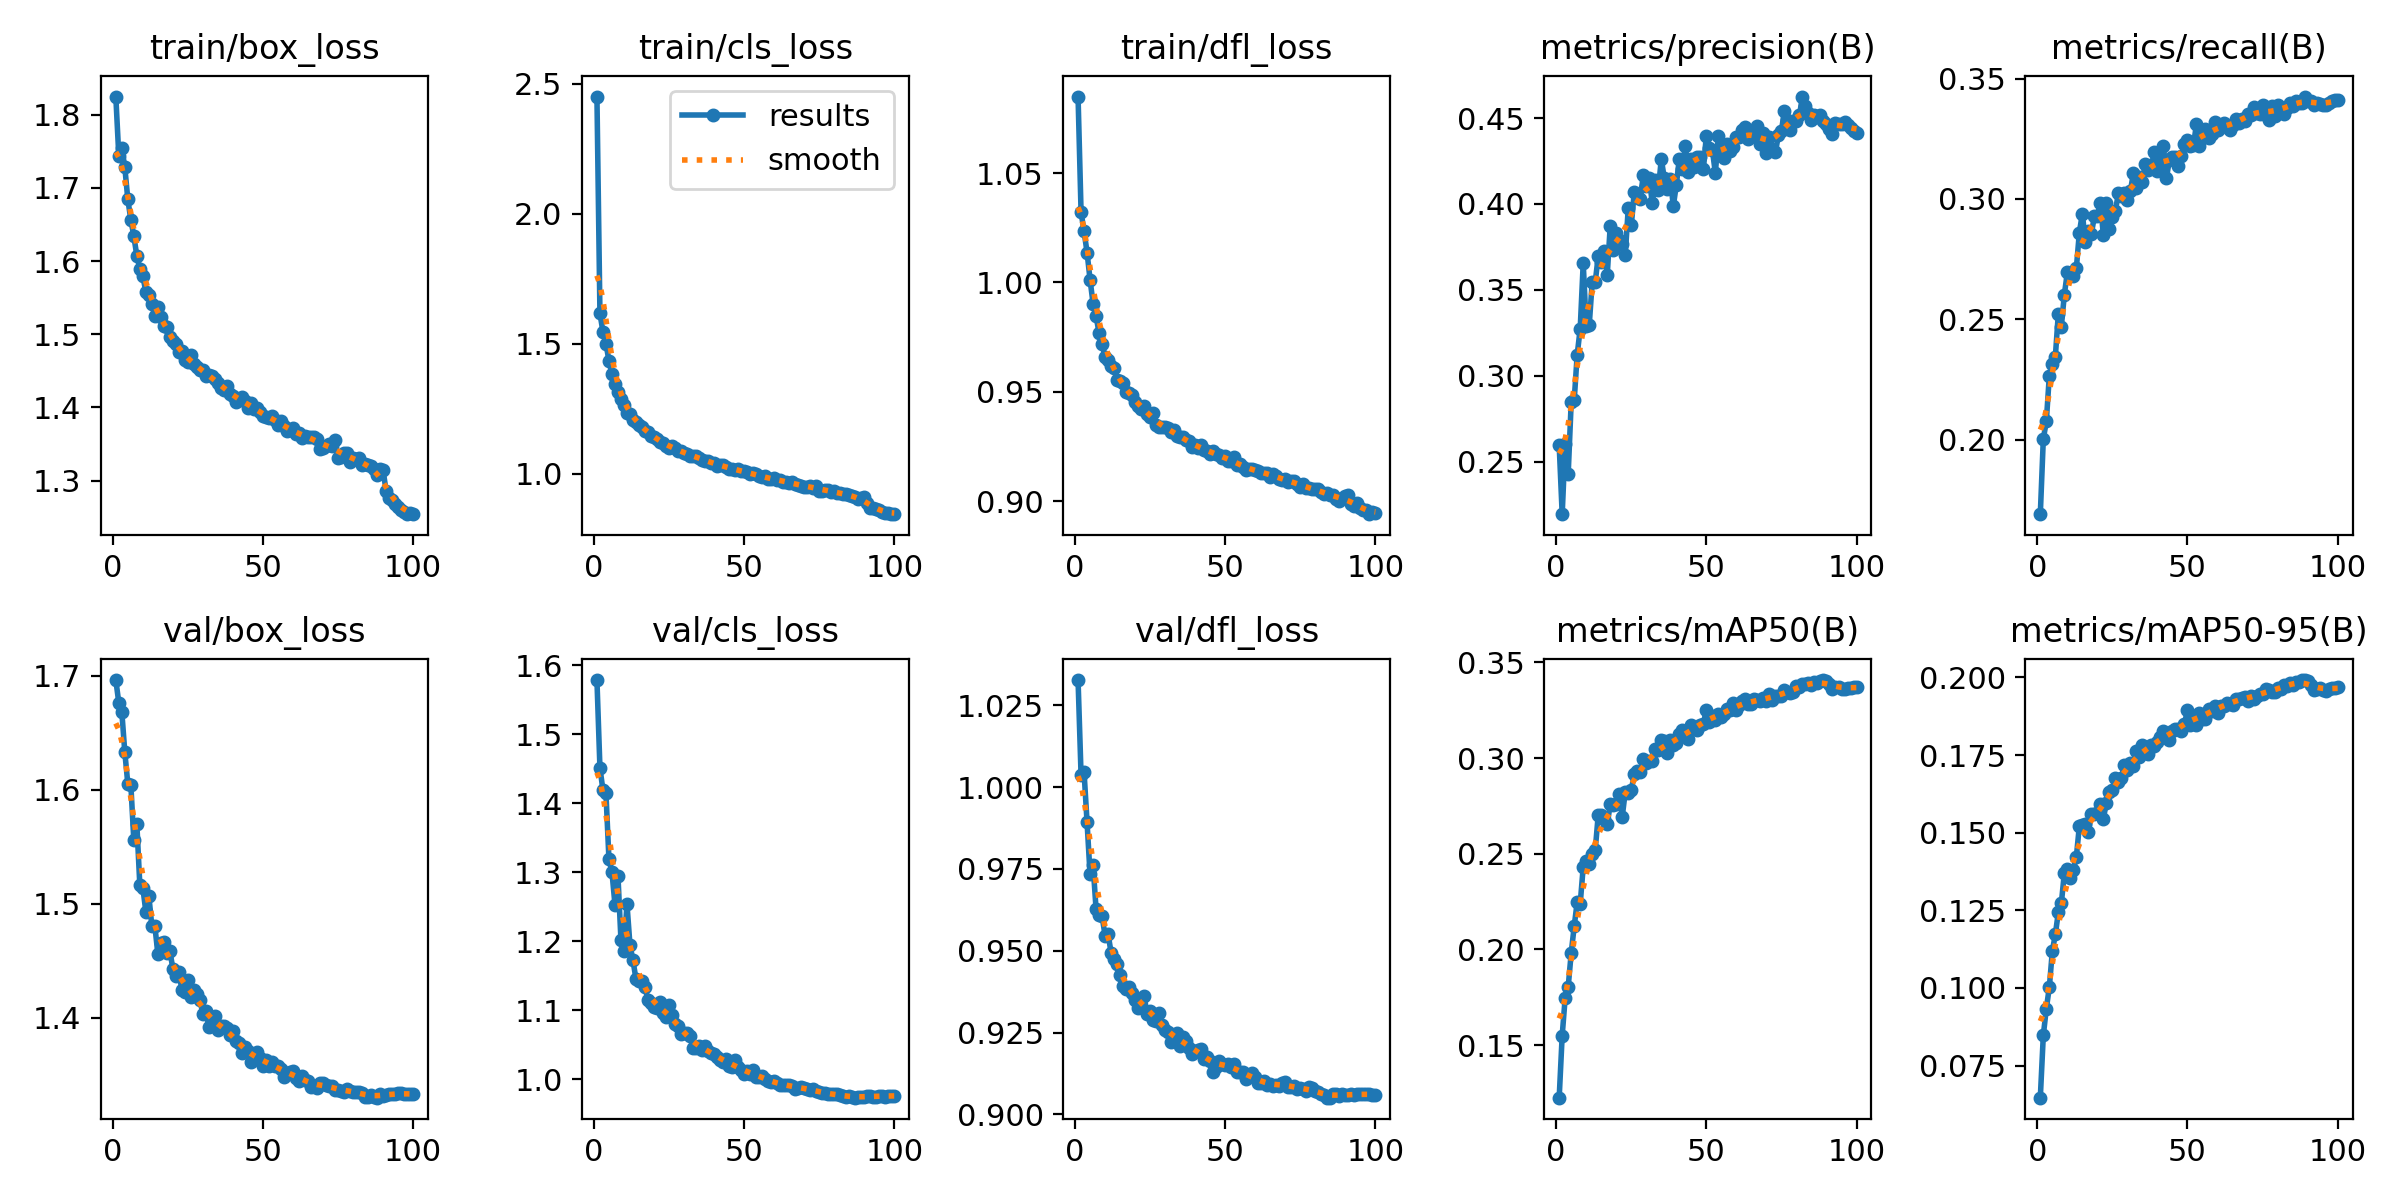

The file beside this chart, header and first rows:
epoch, time, train/box_loss, train/cls_loss, train/dfl_loss, metrics/precision(B), metrics/recall(B), metrics/mAP50(B), metrics/mAP50-95(B), val/box_loss, val/cls_loss, val/dfl_loss, lr/pg0, lr/pg1, lr/pg2
1, 40.39, 1.825, 2.451, 1.085, 0.2596, 0.1691, 0.1225, 0.06469, 1.696, 1.578, 1.033, 0.003325, 0.003325, 0.003325
2, 77.25, 1.744, 1.618, 1.032, 0.2193, 0.2003, 0.155, 0.08476, 1.676, 1.451, 1.004, 0.006593, 0.006593, 0.006593
3, 113.4, 1.754, 1.547, 1.023, 0.2601, 0.2076, 0.1748, 0.09334, 1.668, 1.419, 1.005, 0.009794, 0.009794, 0.009794
4, 149.7, 1.728, 1.502, 1.014, 0.2428, 0.2266, 0.1805, 0.1002, 1.633, 1.414, 0.9892, 0.009703, 0.009703, 0.009703
5, 185.3, 1.684, 1.435, 1.001, 0.2846, 0.2316, 0.1981, 0.1118, 1.605, 1.319, 0.9733, 0.009604, 0.009604, 0.009604
6, 220.6, 1.657, 1.383, 0.9903, 0.2856, 0.2344, 0.2121, 0.1173, 1.605, 1.3, 0.9761, 0.009505, 0.009505, 0.009505
7, 256, 1.634, 1.346, 0.9847, 0.3123, 0.2523, 0.2248, 0.1243, 1.556, 1.253, 0.9626, 0.009406, 0.009406, 0.009406
8, 291.9, 1.607, 1.316, 0.9767, 0.3274, 0.247, 0.2239, 0.1272, 1.57, 1.295, 0.961, 0.009307, 0.009307, 0.009307
9, 327.5, 1.589, 1.289, 0.9719, 0.3654, 0.2602, 0.2431, 0.137, 1.516, 1.202, 0.9606, 0.009208, 0.009208, 0.009208
10, 362.9, 1.58, 1.263, 0.9657, 0.3292, 0.2696, 0.246, 0.1383, 1.514, 1.186, 0.9546, 0.009109, 0.009109, 0.009109
11, 398.5, 1.558, 1.236, 0.9643, 0.3294, 0.2694, 0.2445, 0.1354, 1.493, 1.254, 0.9551, 0.00901, 0.00901, 0.00901
12, 434.4, 1.553, 1.231, 0.9618, 0.3546, 0.2679, 0.2496, 0.1381, 1.507, 1.195, 0.9493, 0.008911, 0.008911, 0.008911
13, 470.7, 1.541, 1.208, 0.9607, 0.3545, 0.2713, 0.2519, 0.1422, 1.48, 1.172, 0.9475, 0.008812, 0.008812, 0.008812
14, 506.5, 1.525, 1.202, 0.9552, 0.3696, 0.286, 0.2703, 0.1521, 1.481, 1.145, 0.9461, 0.008713, 0.008713, 0.008713
15, 542.2, 1.538, 1.189, 0.9548, 0.3663, 0.2939, 0.2702, 0.1524, 1.456, 1.142, 0.9426, 0.008614, 0.008614, 0.008614
16, 578.2, 1.524, 1.18, 0.9539, 0.3724, 0.282, 0.268, 0.1527, 1.466, 1.142, 0.9393, 0.008515, 0.008515, 0.008515
17, 614, 1.512, 1.167, 0.95, 0.3587, 0.2869, 0.2654, 0.1503, 1.467, 1.133, 0.9382, 0.008416, 0.008416, 0.008416
18, 649.7, 1.511, 1.16, 0.9492, 0.3873, 0.2855, 0.2758, 0.1561, 1.456, 1.115, 0.9388, 0.008317, 0.008317, 0.008317
19, 685.2, 1.496, 1.148, 0.9484, 0.3734, 0.2928, 0.2752, 0.1559, 1.459, 1.111, 0.9371, 0.008218, 0.008218, 0.008218
20, 720.8, 1.49, 1.142, 0.9453, 0.3833, 0.2931, 0.2762, 0.1562, 1.443, 1.105, 0.9348, 0.008119, 0.008119, 0.008119
21, 756.5, 1.487, 1.133, 0.9434, 0.379, 0.2984, 0.2811, 0.1592, 1.437, 1.104, 0.9324, 0.00802, 0.00802, 0.00802
22, 792, 1.476, 1.123, 0.9421, 0.3768, 0.2849, 0.2695, 0.1546, 1.44, 1.112, 0.9353, 0.007921, 0.007921, 0.007921
23, 827.3, 1.477, 1.119, 0.9435, 0.3705, 0.2985, 0.2824, 0.1596, 1.425, 1.096, 0.9361, 0.007822, 0.007822, 0.007822
24, 862.6, 1.465, 1.108, 0.9399, 0.3976, 0.2875, 0.282, 0.1632, 1.423, 1.09, 0.9306, 0.007723, 0.007723, 0.007723
25, 898.5, 1.462, 1.101, 0.9386, 0.3875, 0.2924, 0.2832, 0.1636, 1.433, 1.108, 0.9315, 0.007624, 0.007624, 0.007624
26, 935.4, 1.471, 1.107, 0.9401, 0.4069, 0.2952, 0.2916, 0.1675, 1.418, 1.093, 0.9288, 0.007525, 0.007525, 0.007525
27, 972.4, 1.459, 1.099, 0.9348, 0.405, 0.3023, 0.2934, 0.1663, 1.425, 1.079, 0.9287, 0.007426, 0.007426, 0.007426
28, 1009, 1.455, 1.09, 0.9336, 0.4029, 0.3011, 0.2928, 0.1676, 1.421, 1.078, 0.9309, 0.007327, 0.007327, 0.007327
29, 1045, 1.451, 1.088, 0.9337, 0.4167, 0.3025, 0.2996, 0.1719, 1.415, 1.066, 0.9273, 0.007228, 0.007228, 0.007228
30, 1080, 1.451, 1.08, 0.9337, 0.4103, 0.2994, 0.2977, 0.1702, 1.404, 1.067, 0.9257, 0.007129, 0.007129, 0.007129
31, 1116, 1.442, 1.075, 0.9336, 0.4149, 0.3033, 0.2984, 0.1724, 1.406, 1.067, 0.925, 0.00703, 0.00703, 0.00703
32, 1151, 1.445, 1.07, 0.9317, 0.4004, 0.3108, 0.2987, 0.1716, 1.392, 1.063, 0.922, 0.006931, 0.006931, 0.006931
33, 1186, 1.443, 1.071, 0.9324, 0.414, 0.3045, 0.305, 0.1764, 1.398, 1.045, 0.9237, 0.006832, 0.006832, 0.006832
34, 1221, 1.439, 1.068, 0.9297, 0.408, 0.309, 0.3045, 0.1743, 1.401, 1.046, 0.9247, 0.006733, 0.006733, 0.006733
35, 1256, 1.434, 1.06, 0.9291, 0.4262, 0.3071, 0.3092, 0.1782, 1.389, 1.048, 0.9209, 0.006634, 0.006634, 0.006634
36, 1291, 1.427, 1.055, 0.9291, 0.4149, 0.3145, 0.3089, 0.1777, 1.393, 1.043, 0.9238, 0.006535, 0.006535, 0.006535
37, 1326, 1.424, 1.051, 0.9277, 0.4088, 0.312, 0.3027, 0.1752, 1.393, 1.048, 0.9223, 0.006436, 0.006436, 0.006436
38, 1362, 1.429, 1.052, 0.9276, 0.4148, 0.314, 0.3095, 0.1783, 1.391, 1.042, 0.9203, 0.006337, 0.006337, 0.006337
39, 1397, 1.419, 1.04, 0.9245, 0.3988, 0.3193, 0.307, 0.1778, 1.385, 1.038, 0.9185, 0.006238, 0.006238, 0.006238
40, 1433, 1.416, 1.042, 0.9257, 0.4111, 0.3114, 0.3077, 0.1791, 1.388, 1.037, 0.9194, 0.006139, 0.006139, 0.006139
41, 1468, 1.408, 1.03, 0.9242, 0.4263, 0.3159, 0.3125, 0.1808, 1.379, 1.033, 0.9197, 0.00604, 0.00604, 0.00604
42, 1503, 1.41, 1.036, 0.9254, 0.4203, 0.3218, 0.3147, 0.1827, 1.378, 1.029, 0.9199, 0.005941, 0.005941, 0.005941
43, 1539, 1.414, 1.034, 0.9234, 0.4337, 0.3089, 0.3121, 0.1807, 1.369, 1.025, 0.9168, 0.005842, 0.005842, 0.005842
44, 1574, 1.408, 1.027, 0.9228, 0.4185, 0.3161, 0.3098, 0.1798, 1.375, 1.03, 0.9175, 0.005743, 0.005743, 0.005743
45, 1609, 1.399, 1.02, 0.9217, 0.4264, 0.3173, 0.3172, 0.1827, 1.371, 1.02, 0.9163, 0.005644, 0.005644, 0.005644
46, 1645, 1.406, 1.019, 0.9228, 0.4217, 0.3175, 0.3158, 0.1834, 1.361, 1.017, 0.9128, 0.005545, 0.005545, 0.005545
47, 1680, 1.398, 1.016, 0.9215, 0.4275, 0.3135, 0.3148, 0.1835, 1.367, 1.028, 0.9144, 0.005446, 0.005446, 0.005446
48, 1715, 1.399, 1.017, 0.9209, 0.4271, 0.3178, 0.3171, 0.1827, 1.37, 1.018, 0.9164, 0.005347, 0.005347, 0.005347
49, 1750, 1.393, 1.01, 0.9195, 0.4201, 0.3229, 0.3179, 0.185, 1.365, 1.014, 0.9155, 0.005248, 0.005248, 0.005248
50, 1786, 1.388, 1.01, 0.9205, 0.4398, 0.3244, 0.3252, 0.1895, 1.358, 1.008, 0.915, 0.005149, 0.005149, 0.005149
51, 1822, 1.387, 1.006, 0.9183, 0.4324, 0.3222, 0.3189, 0.1848, 1.363, 1.011, 0.9153, 0.00505, 0.00505, 0.00505
52, 1857, 1.386, 0.9984, 0.9183, 0.4314, 0.3224, 0.3218, 0.1877, 1.358, 1.007, 0.9146, 0.004951, 0.004951, 0.004951
53, 1894, 1.389, 1.005, 0.9201, 0.4181, 0.3312, 0.3201, 0.1847, 1.361, 1.013, 0.9155, 0.004852, 0.004852, 0.004852
54, 1930, 1.383, 0.9982, 0.9165, 0.4397, 0.322, 0.3232, 0.1884, 1.357, 1.004, 0.9128, 0.004753, 0.004753, 0.004753
55, 1965, 1.377, 0.9909, 0.9169, 0.4309, 0.3255, 0.3216, 0.1865, 1.357, 1.004, 0.9128, 0.004654, 0.004654, 0.004654
56, 2001, 1.381, 0.9882, 0.9154, 0.4267, 0.3291, 0.3231, 0.1866, 1.355, 1.005, 0.9129, 0.004555, 0.004555, 0.004555
57, 2037, 1.374, 0.9903, 0.9143, 0.4349, 0.3251, 0.3256, 0.1898, 1.348, 1.001, 0.9109, 0.004456, 0.004456, 0.004456
58, 2072, 1.368, 0.9795, 0.9145, 0.4311, 0.3268, 0.325, 0.1892, 1.352, 0.9969, 0.9118, 0.004357, 0.004357, 0.004357
59, 2107, 1.37, 0.9804, 0.9146, 0.4331, 0.3321, 0.3287, 0.1907, 1.353, 0.9954, 0.9125, 0.004258, 0.004258, 0.004258
60, 2142, 1.372, 0.9826, 0.9142, 0.4389, 0.3288, 0.3249, 0.1887, 1.353, 0.9972, 0.9113, 0.004159, 0.004159, 0.004159
... 40 more rows
